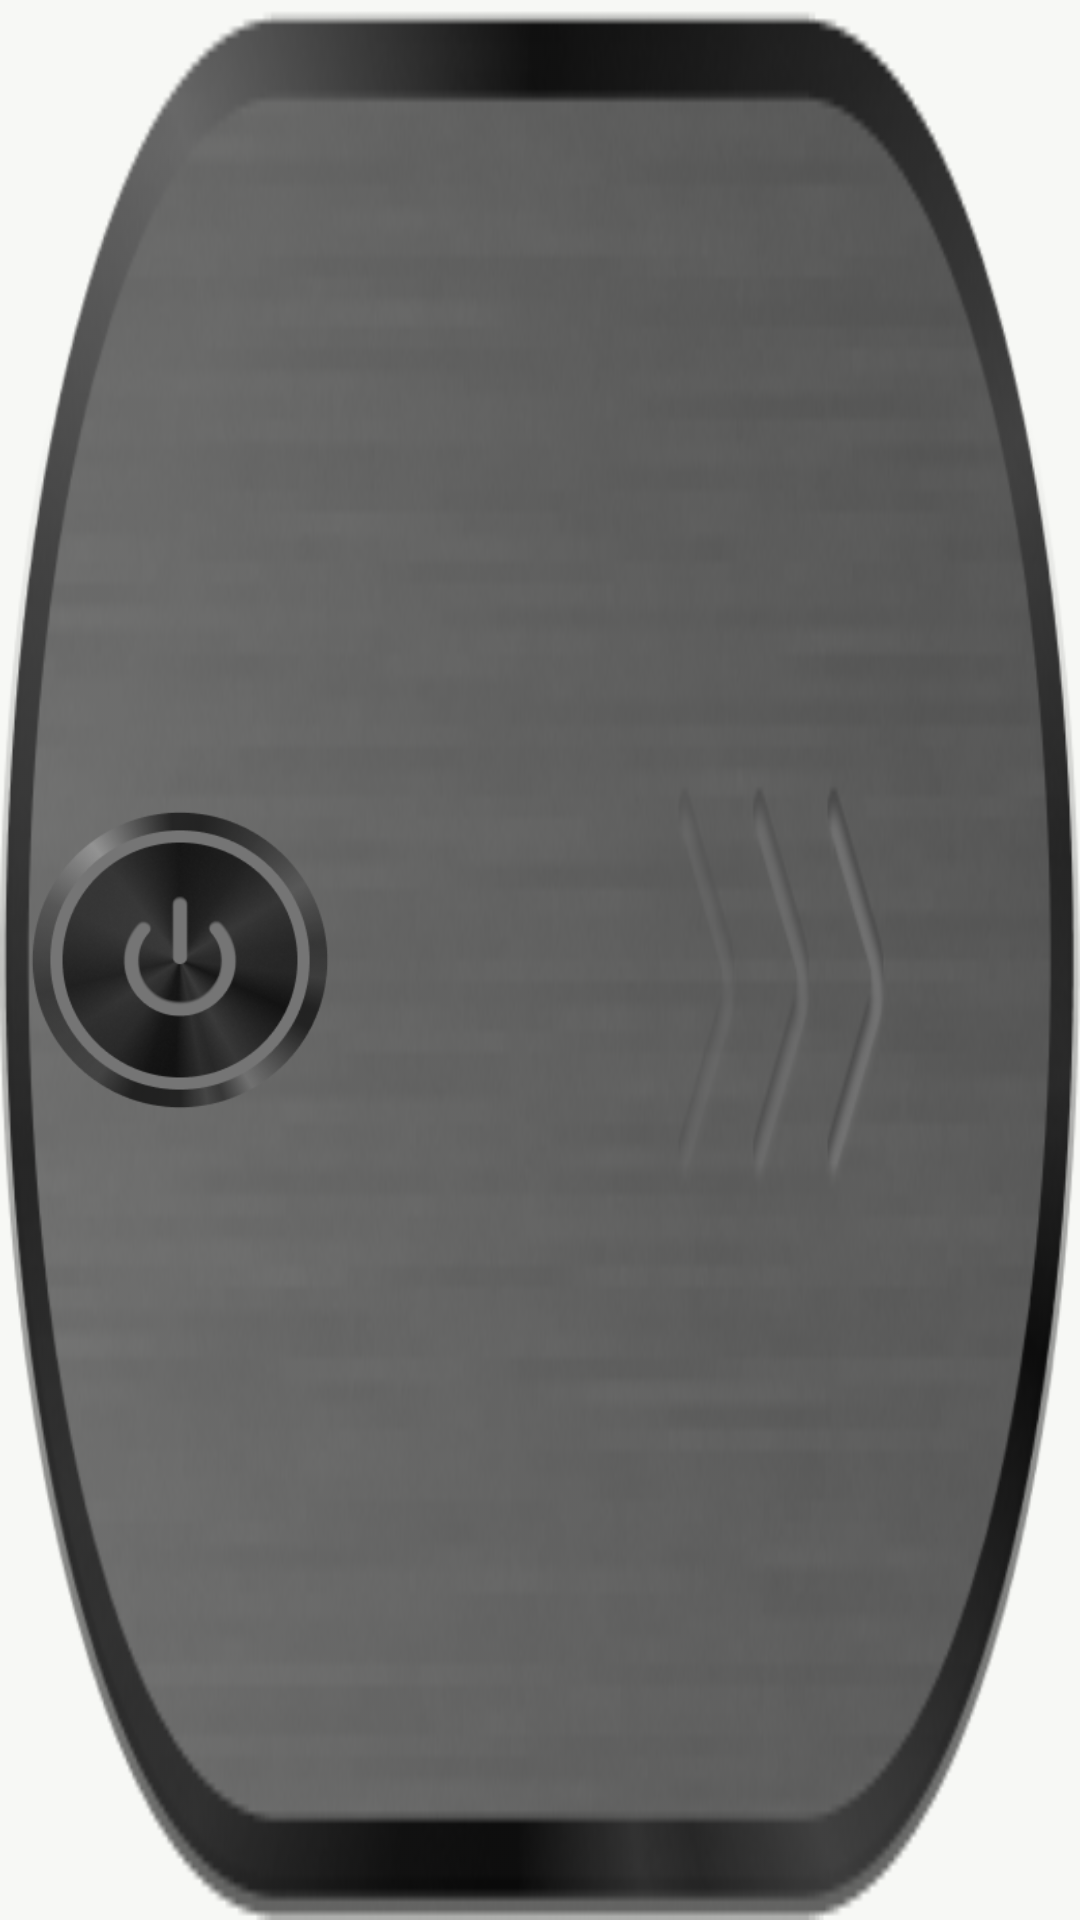

Write the Android layout XML for this screen, with the resource values it uses.
<!-- AndroidManifest.xml: application theme Theme.MyApp -->
<!-- res/layout/view_slide_toggle.xml -->
<FrameLayout xmlns:android="http://schemas.android.com/apk/res/android"
    android:id="@+id/root"
    android:layout_width="240dp"
    android:layout_height="120dp"
    android:background="@drawable/track_off"
    android:elevation="3dp">

    <ImageView
        android:id="@+id/thumb"
        android:layout_width="120dp"

        android:layout_height="140dp"
        android:layout_gravity="center_vertical"
        android:elevation="3dp"
        android:padding="6dp"
        android:src="@drawable/thumb_off" />
</FrameLayout>
<!-- resources referenced by this layout -->
<resources>
  <!-- drawable thumb_off: png bitmap (drawable, 33244 bytes) -->
  <!-- drawable track_off: png bitmap (drawable, 98602 bytes) -->
  <style name="Theme.MyApp" parent="Base.Theme.MyApplication" />
  <style name="Base.Theme.MyApplication" parent="Theme.MaterialComponents.Light.NoActionBar">
          <item name="android:windowBackground">@color/mam_bg</item>
          <item name="android:textColor">@color/mam_text_primary</item>
          <item name="android:windowLightStatusBar" tools:targetApi="m">true</item>
          <item name="android:statusBarColor">@color/mam_bg</item>
          <item name="android:fontFamily">@font/inter_24pt_regular</item>
          <item name="android:textSize">14sp</item>
          <item name="android:includeFontPadding">false</item>
          <item name="colorPrimary">@color/mam_primary_dark</item>
          <item name="colorPrimaryVariant">@color/mam_primary</item>
          <item name="colorSecondary">@color/mam_leaf_accent</item>
      </style>
  <color name="mam_bg">#F7F8F5</color>
  <color name="mam_text_primary">#1A1D1A</color>
  <color name="mam_primary_dark">#1B4332</color>
  <color name="mam_primary">#2D6A4F</color>
  <color name="mam_leaf_accent">#38A169</color>
</resources>
